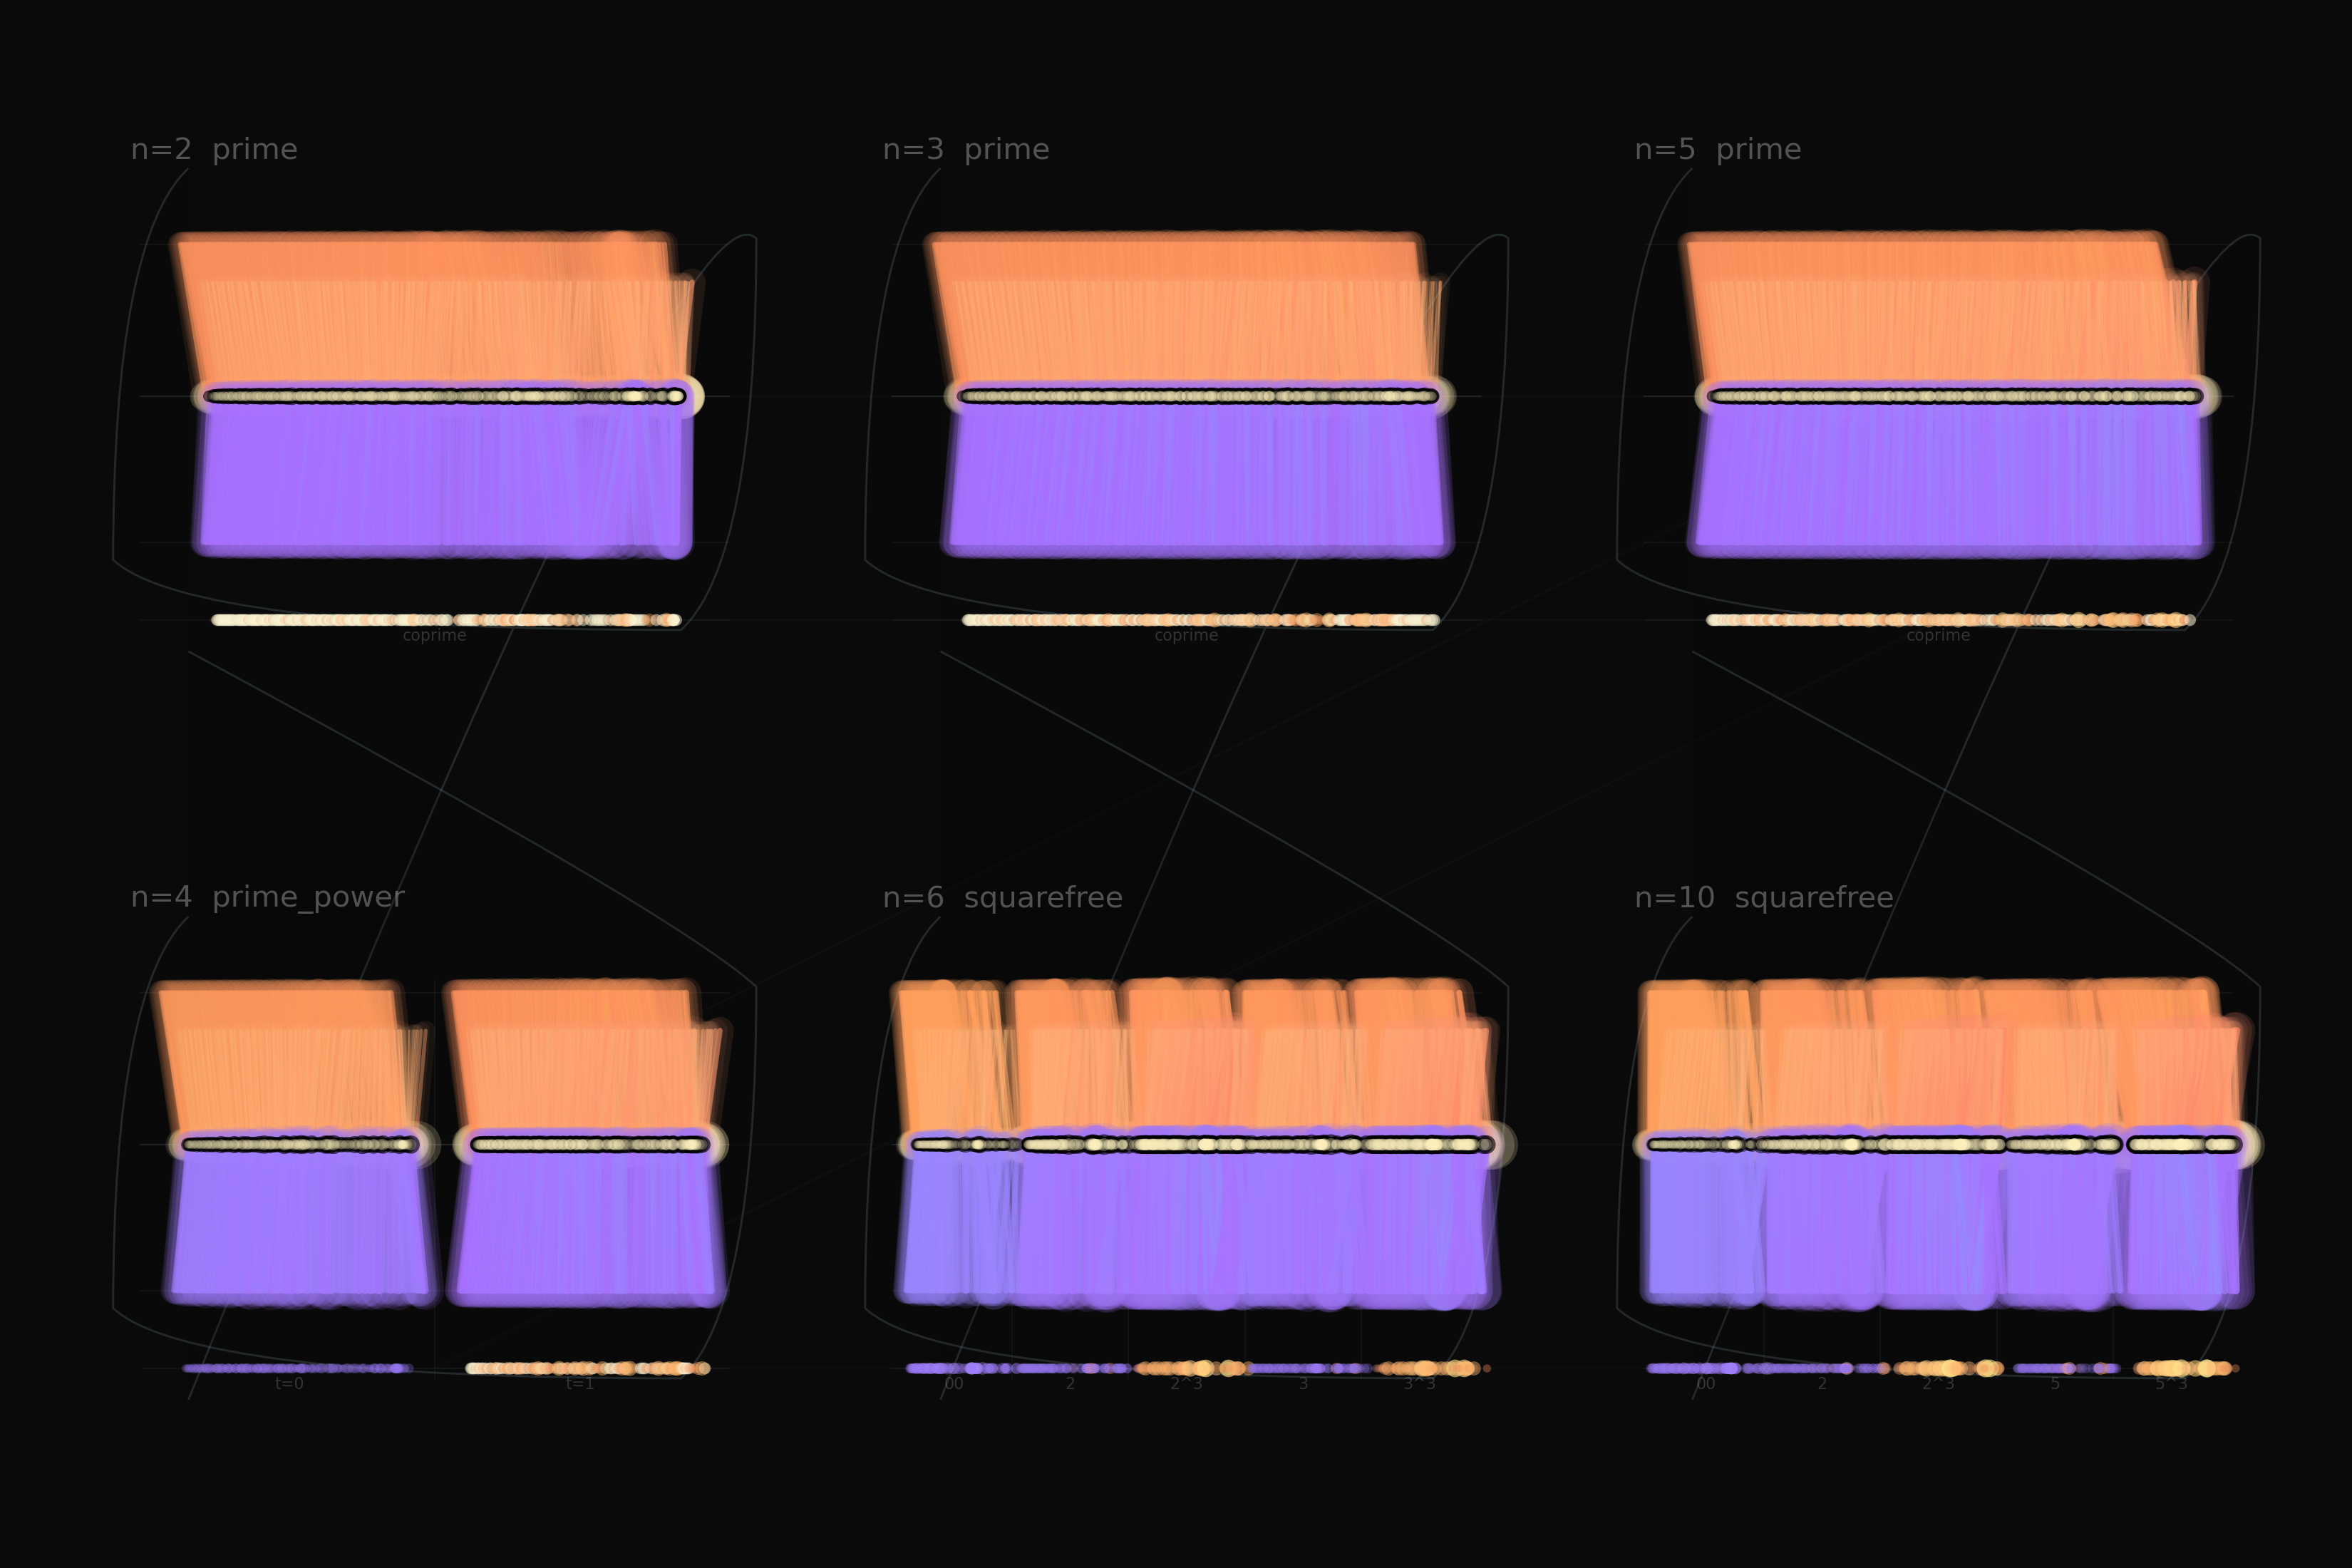

This chart was generated by the following Python code:
"""
Cancellation Furnace, h=3 - signed Q_n mass as opposing streams.

For h=3 the finite-rank stack is

    Q_n(n^3 k) = T1 - |T2| + T3.

This render fixes h=3 and changes n across the Phase 1 panel. Warm
positive mass descends, cool negative mass rises, and the central burn
line shows how much structure cancels before the residual Q_n remains.
"""

import os
from math import log

import numpy as np
import matplotlib
matplotlib.use('Agg')
import matplotlib.pyplot as plt
from matplotlib.collections import LineCollection
from matplotlib.path import Path
from matplotlib.patches import PathPatch

from q_distillery import (
    DARK,
    NEG_A,
    NEG_B,
    POS_A,
    POS_B,
    blend,
    layer_terms,
    n_type,
)
from q_distillery_h3_ns import (
    H,
    PANEL_NS,
    coprime_samples,
    group_specs,
    payload_from_overlap,
)


HERE = os.path.dirname(os.path.abspath(__file__))
OUT = os.path.join(HERE, 'q_cancellation_furnace_h3_ns.png')

IMG_W = 3300
IMG_H = 2200


def collect_records():
    records = []
    for n in PANEL_NS:
        groups = group_specs(n)
        for group_idx, (overlaps, label, count) in enumerate(groups):
            for within_idx, k_prime in enumerate(coprime_samples(n, count)):
                k = payload_from_overlap(n, overlaps, k_prime)
                terms = layer_terms(n, H, k)
                if len(terms) != 3:
                    raise RuntimeError(f'expected three terms for h=3, got {len(terms)}')
                t1, t2, t3 = [term['term'] for term in terms]
                positive = sum(max(term['term'], 0.0) for term in terms)
                negative = sum(max(-term['term'], 0.0) for term in terms)
                q_value = positive - negative
                total = positive + negative
                cancellation = 0.0 if total <= 0.0 else 1.0 - abs(q_value) / total
                cancellation = max(0.0, min(1.0, cancellation))
                records.append({
                    'n': n,
                    'k': k,
                    'k_prime_sample': k_prime,
                    'group_idx': group_idx,
                    'group_count': len(groups),
                    'group_label': label,
                    'within_idx': within_idx,
                    'within_count': count,
                    't1': t1,
                    't2_abs': -t2,
                    't3': t3,
                    'positive': positive,
                    'negative': negative,
                    'q': q_value,
                    'total': total,
                    'cancellation': cancellation,
                })
    return records


def log_norm(values):
    logs = [log(v + 1.0) for v in values]
    return max(max(logs), 1e-9)


def panel_geometry(panel_index):
    col = panel_index % 3
    row = panel_index // 3
    panel_w = 960.0
    panel_h = 820.0
    gap_x = 95.0
    gap_y = 230.0
    left = 130.0 + col * (panel_w + gap_x)
    bottom = 180.0 + (1 - row) * (panel_h + gap_y)
    return left, bottom, panel_w, panel_h


def draw_panel_shell(ax, left, bottom, width, height, n):
    cx = left + width * 0.5
    y0 = bottom + height * 0.105
    y1 = bottom + height * 0.895
    half = width * 0.47
    neck = width * 0.36
    verts = [
        (cx - neck, y1),
        (cx - half, y1 - height * 0.12),
        (cx - half, y0 + height * 0.12),
        (cx - neck, y0),
        (cx + neck, y0),
        (cx + half, y0 + height * 0.12),
        (cx + half, y1 - height * 0.12),
        (cx + neck, y1),
        (cx - neck, y1),
    ]
    codes = [
        Path.MOVETO,
        Path.CURVE3,
        Path.CURVE3,
        Path.CURVE3,
        Path.LINETO,
        Path.CURVE3,
        Path.CURVE3,
        Path.CURVE3,
        Path.CLOSEPOLY,
    ]
    ax.add_patch(PathPatch(
        Path(verts, codes),
        facecolor=(0.018, 0.023, 0.026, 0.15),
        edgecolor=(0.55, 0.66, 0.70, 0.20),
        linewidth=1.05,
        zorder=1,
    ))
    ax.text(
        left + width * 0.055,
        bottom + height * 0.925,
        f'n={n}  {n_type(n)}',
        color=(1.0, 1.0, 1.0, 0.30),
        fontsize=15,
        ha='left',
        va='center',
        zorder=8,
    )


def group_x_position(left, width, rec):
    group_count = rec['group_count']
    group_idx = rec['group_idx']
    within_idx = rec['within_idx']
    within_count = rec['within_count']
    usable_left = left + width * 0.075
    usable_width = width * 0.85
    group_w = usable_width / group_count
    return (
        usable_left
        + group_w * group_idx
        + group_w * (0.08 + 0.84 * within_idx / max(within_count - 1, 1))
    )


def build_art(records):
    pos_norm = log_norm([r['positive'] for r in records])
    neg_norm = log_norm([r['negative'] for r in records])
    t1_norm = log_norm([abs(r['t1']) for r in records])
    t3_norm = log_norm([abs(r['t3']) for r in records])
    q_norm_denom = log_norm([abs(r['q']) for r in records])
    total_norm = log_norm([r['total'] for r in records])

    panel_by_n = {n: i for i, n in enumerate(PANEL_NS)}

    pos1_segments = []
    pos1_colors = []
    pos1_widths = []
    pos3_segments = []
    pos3_colors = []
    pos3_widths = []
    neg_segments = []
    neg_colors = []
    neg_widths = []
    glow_segments = []
    glow_colors = []
    glow_widths = []

    burn_x = []
    burn_y = []
    burn_sizes = []
    burn_colors = []
    core_x = []
    core_y = []
    core_sizes = []
    core_colors = []
    q_x = []
    q_y = []
    q_sizes = []
    q_colors = []

    for rec in records:
        n = rec['n']
        left, bottom, panel_w, panel_h = panel_geometry(panel_by_n[n])
        x_base = group_x_position(left, panel_w, rec)
        y_top = bottom + panel_h * 0.765
        y_mid = bottom + panel_h * 0.505
        y_bottom = bottom + panel_h * 0.255
        y_residue = bottom + panel_h * 0.122

        pos_n = log(rec['positive'] + 1.0) / pos_norm
        neg_n = log(rec['negative'] + 1.0) / neg_norm
        t1_n = log(abs(rec['t1']) + 1.0) / t1_norm
        t3_n = log(abs(rec['t3']) + 1.0) / t3_norm
        q_n = log(abs(rec['q']) + 1.0) / q_norm_denom
        total_n = log(rec['total'] + 1.0) / total_norm
        cancel = rec['cancellation']

        phase = 0.012 * rec['k_prime_sample'] + 0.43 * n + 0.71 * rec['group_idx']
        plume = np.sin(phase) + 0.45 * np.sin(0.47 * phase + 1.2)
        drift = 13.0 * plume + 28.0 * (cancel - 0.5)
        x_collision = x_base + drift

        x_t1 = x_base - 22.0 + 16.0 * np.sin(0.55 * phase)
        x_t3 = x_base + 20.0 + 22.0 * (t3_n - 0.5)
        x_neg = x_base + 8.0 + 16.0 * np.sin(0.63 * phase + 2.0)

        pos1_segments.append([(x_t1, y_top), (x_collision - 5.0, y_mid)])
        pos3_segments.append([(x_t3, bottom + panel_h * 0.700), (x_collision + 7.0, y_mid)])
        neg_segments.append([(x_neg, y_bottom), (x_collision, y_mid)])

        warm1 = blend(POS_A, POS_B, 0.18 + 0.45 * cancel)
        warm3 = blend(np.array([1.0, 0.92, 0.56]), POS_B, 0.30 + 0.50 * t3_n)
        cool = blend(NEG_A, NEG_B, 0.22 + 0.58 * cancel)

        pos1_alpha = np.clip(0.12 + 0.36 * t1_n + 0.14 * pos_n, 0.10, 0.68)
        pos3_alpha = np.clip(0.10 + 0.42 * t3_n + 0.18 * pos_n, 0.08, 0.78)
        neg_alpha = np.clip(0.12 + 0.50 * neg_n + 0.22 * cancel, 0.10, 0.86)

        pos1_colors.append((*np.clip(warm1, 0.0, 1.0), pos1_alpha))
        pos3_colors.append((*np.clip(warm3, 0.0, 1.0), pos3_alpha))
        neg_colors.append((*np.clip(cool, 0.0, 1.0), neg_alpha))

        pos1_widths.append(0.18 + 2.0 * t1_n + 1.1 * pos_n)
        pos3_widths.append(0.14 + 2.2 * t3_n + 1.3 * pos_n)
        neg_widths.append(0.16 + 2.8 * neg_n + 1.8 * cancel)

        # A broad white-hot halo around heavy collisions.
        if cancel > 0.18:
            glow_segments.append([(x_collision - 9.0, y_mid), (x_collision + 9.0, y_mid)])
            glow_colors.append((1.0, 0.92, 0.72, 0.05 + 0.24 * cancel * total_n))
            glow_widths.append(7.0 + 30.0 * cancel * total_n)

        burn_x.append(x_collision)
        burn_y.append(y_mid)
        burn_sizes.append(6.0 + 138.0 * cancel * total_n)
        burn_colors.append((0.0, 0.0, 0.0, 0.10 + 0.55 * cancel))

        core_x.append(x_collision)
        core_y.append(y_mid)
        core_sizes.append(2.0 + 54.0 * cancel * total_n)
        core_colors.append((1.0, 0.95, 0.75, 0.07 + 0.35 * cancel * total_n))

        q_x.append(x_collision + 10.0 * np.sin(phase + 1.7))
        q_y.append(y_residue)
        if abs(rec['q']) < 1e-12:
            q_sizes.append(6.0 + 30.0 * cancel)
            q_colors.append((0.98, 0.95, 0.82, 0.24 + 0.28 * cancel))
        elif rec['q'] > 0:
            q_rgb = blend(POS_A, POS_B, 0.55)
            q_sizes.append(4.0 + 78.0 * q_n)
            q_colors.append((*np.clip(q_rgb * (0.76 + 0.72 * q_n), 0.0, 1.0),
                             0.14 + 0.50 * q_n))
        else:
            q_rgb = blend(NEG_A, NEG_B, 0.68)
            q_sizes.append(4.0 + 78.0 * q_n)
            q_colors.append((*np.clip(q_rgb * (0.76 + 0.72 * q_n), 0.0, 1.0),
                             0.14 + 0.50 * q_n))

    fig = plt.figure(figsize=(16.5, 11), dpi=200, facecolor=DARK, frameon=False)
    ax = plt.Axes(fig, [0.0, 0.0, 1.0, 1.0])
    ax.set_axis_off()
    ax.set_facecolor(DARK)
    fig.add_axes(ax)

    for i, n in enumerate(PANEL_NS):
        left, bottom, panel_w, panel_h = panel_geometry(i)
        draw_panel_shell(ax, left, bottom, panel_w, panel_h, n)
        groups = group_specs(n)

        for frac, alpha, lw in [(0.765, 0.08, 0.55), (0.505, 0.14, 0.78),
                                (0.255, 0.08, 0.55), (0.122, 0.08, 0.55)]:
            ax.plot(
                [left + panel_w * 0.07, left + panel_w * 0.93],
                [bottom + panel_h * frac, bottom + panel_h * frac],
                color=(0.62, 0.68, 0.70, alpha),
                lw=lw,
                zorder=2,
            )

        usable_left = left + panel_w * 0.075
        usable_width = panel_w * 0.85
        group_w = usable_width / len(groups)
        for group_idx, (_overlaps, label, _count) in enumerate(groups):
            gx = usable_left + group_w * group_idx
            if group_idx > 0:
                ax.plot(
                    [gx, gx],
                    [bottom + panel_h * 0.105, bottom + panel_h * 0.785],
                    color=(0.66, 0.70, 0.72, 0.07),
                    lw=0.55,
                    zorder=2,
                )
            ax.text(
                gx + group_w * 0.5,
                bottom + panel_h * 0.095,
                label,
                color=(1.0, 1.0, 1.0, 0.17),
                fontsize=8,
                ha='center',
                va='center',
                zorder=8,
            )

    if glow_segments:
        ax.add_collection(LineCollection(
            glow_segments,
            colors=glow_colors,
            linewidths=glow_widths,
            capstyle='round',
            joinstyle='round',
            antialiased=True,
            zorder=3,
        ))

    for segments, colors, widths, z in [
        (pos1_segments, pos1_colors, pos1_widths, 4),
        (pos3_segments, pos3_colors, pos3_widths, 5),
        (neg_segments, neg_colors, neg_widths, 6),
    ]:
        ax.add_collection(LineCollection(
            segments,
            colors=[(r, g, b, a * 0.18) for r, g, b, a in colors],
            linewidths=[w * 5.2 for w in widths],
            capstyle='round',
            joinstyle='round',
            antialiased=True,
            zorder=z,
        ))
        ax.add_collection(LineCollection(
            segments,
            colors=colors,
            linewidths=widths,
            capstyle='round',
            joinstyle='round',
            antialiased=True,
            zorder=z + 1,
        ))

    ax.scatter(burn_x, burn_y, s=burn_sizes, c=burn_colors,
               marker='o', linewidths=0, zorder=10)
    ax.scatter(core_x, core_y, s=core_sizes, c=core_colors,
               marker='o', linewidths=0, zorder=11)
    ax.scatter(q_x, q_y, s=q_sizes, c=q_colors,
               marker='o', linewidths=0, zorder=12)

    # Shared center-burn guides connect the family panels.
    for frac in [0.505, 0.122]:
        xs = []
        ys = []
        for i in range(len(PANEL_NS)):
            left, bottom, panel_w, panel_h = panel_geometry(i)
            xs.append(left + panel_w * 0.5)
            ys.append(bottom + panel_h * frac)
        ax.plot(xs, ys, color=(0.36, 0.47, 0.50, 0.045), lw=0.9, zorder=0)

    ax.set_xlim(0, IMG_W)
    ax.set_ylim(0, IMG_H)
    ax.set_aspect('equal')

    fig.canvas.draw()
    rgba = np.asarray(fig.canvas.buffer_rgba()).astype(np.float64) / 255.0
    bg = np.array([10, 10, 10], dtype=np.float64) / 255.0
    rgb_out = rgba[:, :, :3] * rgba[:, :, 3:4] + bg * (1.0 - rgba[:, :, 3:4])
    plt.imsave(OUT, np.clip(rgb_out, 0.0, 1.0))
    plt.close(fig)


def main():
    print('Collecting h=3 cancellation records...')
    records = collect_records()
    print(f'Rendering {len(records)} furnace columns...')
    build_art(records)
    print(f'-> {OUT}')


if __name__ == '__main__':
    main()
